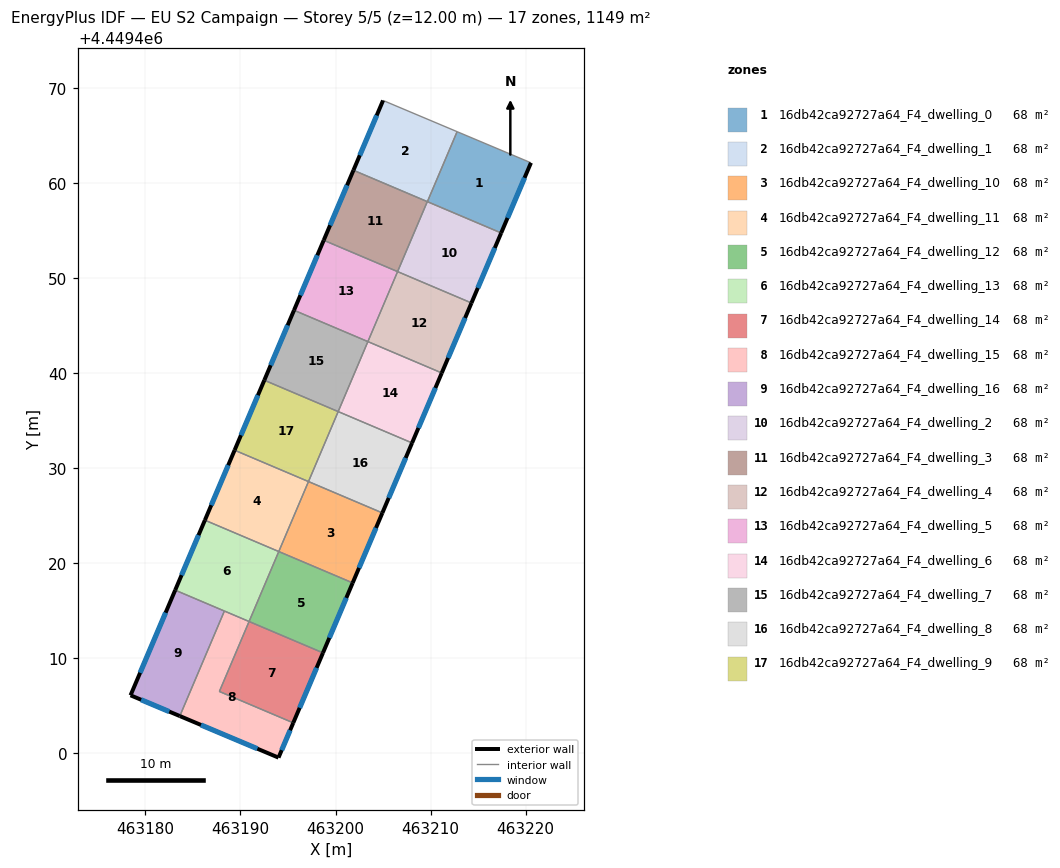
=== STOREY PLAN SPEC (per zone: floor XY polygon, exterior-wall plan segments, windows/doors) ===
zone 1: 16db42ca92727a64_F4_dwelling_0  (67.6 m²)
  floor: (463220.57, 4449462.09) (463217.43, 4449454.71) (463209.67, 4449458.00) (463212.80, 4449465.37)
  exterior wall: (463217.43, 4449454.71) – (463220.57, 4449462.09)  [8.0 m]
    window: (463218.10, 4449456.29) – (463219.90, 4449460.51)  [7.9 m²]
  interior walls: 3
zone 2: 16db42ca92727a64_F4_dwelling_1  (67.6 m²)
  floor: (463212.80, 4449465.37) (463209.67, 4449458.00) (463201.89, 4449461.30) (463205.01, 4449468.65)
  exterior wall: (463205.01, 4449468.65) – (463201.89, 4449461.30)  [8.0 m]
    window: (463204.34, 4449467.08) – (463202.55, 4449462.88)  [7.8 m²]
  interior walls: 4
zone 3: 16db42ca92727a64_F4_dwelling_10  (67.6 m²)
  floor: (463204.93, 4449425.25) (463201.81, 4449417.88) (463194.03, 4449421.18) (463197.16, 4449428.55)
  exterior wall: (463201.81, 4449417.88) – (463204.93, 4449425.25)  [8.0 m]
    window: (463202.48, 4449419.46) – (463204.26, 4449423.67)  [7.8 m²]
  interior walls: 3
zone 4: 16db42ca92727a64_F4_dwelling_11  (67.6 m²)
  floor: (463197.16, 4449428.55) (463194.03, 4449421.18) (463186.26, 4449424.48) (463189.38, 4449431.85)
  exterior wall: (463189.38, 4449431.85) – (463186.26, 4449424.48)  [8.0 m]
    window: (463188.71, 4449430.27) – (463186.93, 4449426.06)  [7.8 m²]
  interior walls: 3
zone 5: 16db42ca92727a64_F4_dwelling_12  (67.6 m²)
  floor: (463201.81, 4449417.88) (463198.68, 4449410.52) (463190.91, 4449413.82) (463194.03, 4449421.18)
  exterior wall: (463198.68, 4449410.52) – (463201.81, 4449417.88)  [8.0 m]
    window: (463199.35, 4449412.10) – (463201.14, 4449416.31)  [7.8 m²]
  interior walls: 3
zone 6: 16db42ca92727a64_F4_dwelling_13  (67.6 m²)
  floor: (463194.03, 4449421.18) (463190.91, 4449413.82) (463183.13, 4449417.12) (463186.26, 4449424.48)
  exterior wall: (463186.26, 4449424.48) – (463183.13, 4449417.12)  [8.0 m]
    window: (463185.59, 4449422.91) – (463183.80, 4449418.70)  [7.8 m²]
  interior walls: 4
zone 7: 16db42ca92727a64_F4_dwelling_14  (67.6 m²)
  floor: (463198.68, 4449410.52) (463195.56, 4449403.16) (463187.78, 4449406.46) (463190.91, 4449413.82)
  exterior wall: (463195.56, 4449403.16) – (463198.68, 4449410.52)  [8.0 m]
    window: (463196.23, 4449404.74) – (463198.01, 4449408.94)  [7.8 m²]
  interior walls: 3
zone 8: 16db42ca92727a64_F4_dwelling_15  (67.6 m²)
  floor: (463190.91, 4449413.82) (463187.78, 4449406.46) (463195.56, 4449403.16) (463194.00, 4449399.50) (463183.62, 4449403.87) (463188.31, 4449414.92)
  exterior wall: (463194.00, 4449399.50) – (463195.56, 4449403.16)  [4.0 m]
    window: (463194.34, 4449400.28) – (463195.22, 4449402.37)  [3.9 m²]
  exterior wall: (463183.62, 4449403.87) – (463194.00, 4449399.50)  [11.3 m]
    window: (463185.84, 4449402.94) – (463191.78, 4449400.44)  [11.0 m²]
  interior walls: 4
zone 9: 16db42ca92727a64_F4_dwelling_16  (67.6 m²)
  floor: (463188.31, 4449414.92) (463183.62, 4449403.87) (463178.43, 4449406.06) (463183.13, 4449417.12)
  exterior wall: (463178.43, 4449406.06) – (463183.62, 4449403.87)  [5.6 m]
    window: (463179.54, 4449405.59) – (463182.51, 4449404.34)  [5.5 m²]
  exterior wall: (463183.13, 4449417.12) – (463178.43, 4449406.06)  [12.0 m]
    window: (463182.12, 4449414.75) – (463179.44, 4449408.43)  [11.8 m²]
  interior walls: 2
zone 10: 16db42ca92727a64_F4_dwelling_2  (67.6 m²)
  floor: (463217.43, 4449454.71) (463214.31, 4449447.34) (463206.53, 4449450.64) (463209.66, 4449458.01)
  exterior wall: (463214.31, 4449447.34) – (463217.43, 4449454.71)  [8.0 m]
    window: (463214.98, 4449448.92) – (463216.76, 4449453.13)  [7.8 m²]
  interior walls: 4
zone 11: 16db42ca92727a64_F4_dwelling_3  (67.6 m²)
  floor: (463209.66, 4449458.01) (463206.53, 4449450.64) (463198.76, 4449453.94) (463201.89, 4449461.30)
  exterior wall: (463201.89, 4449461.30) – (463198.76, 4449453.94)  [8.0 m]
    window: (463201.22, 4449459.73) – (463199.43, 4449455.52)  [7.8 m²]
  interior walls: 3
zone 12: 16db42ca92727a64_F4_dwelling_4  (67.6 m²)
  floor: (463214.31, 4449447.34) (463211.18, 4449439.98) (463203.41, 4449443.28) (463206.53, 4449450.64)
  exterior wall: (463211.18, 4449439.98) – (463214.31, 4449447.34)  [8.0 m]
    window: (463211.85, 4449441.55) – (463213.64, 4449445.76)  [7.8 m²]
  interior walls: 3
zone 13: 16db42ca92727a64_F4_dwelling_5  (67.6 m²)
  floor: (463206.53, 4449450.64) (463203.41, 4449443.28) (463195.63, 4449446.58) (463198.76, 4449453.94)
  exterior wall: (463198.76, 4449453.94) – (463195.63, 4449446.58)  [8.0 m]
    window: (463198.09, 4449452.36) – (463196.30, 4449448.15)  [7.8 m²]
  interior walls: 3
zone 14: 16db42ca92727a64_F4_dwelling_6  (67.6 m²)
  floor: (463211.18, 4449439.98) (463208.06, 4449432.61) (463200.28, 4449435.91) (463203.41, 4449443.28)
  exterior wall: (463208.06, 4449432.61) – (463211.18, 4449439.98)  [8.0 m]
    window: (463208.73, 4449434.19) – (463210.51, 4449438.40)  [7.8 m²]
  interior walls: 3
zone 15: 16db42ca92727a64_F4_dwelling_7  (67.6 m²)
  floor: (463203.41, 4449443.28) (463200.28, 4449435.91) (463192.51, 4449439.21) (463195.63, 4449446.58)
  exterior wall: (463195.63, 4449446.58) – (463192.51, 4449439.21)  [8.0 m]
    window: (463194.96, 4449445.00) – (463193.18, 4449440.79)  [7.8 m²]
  interior walls: 3
zone 16: 16db42ca92727a64_F4_dwelling_8  (67.6 m²)
  floor: (463208.06, 4449432.61) (463204.93, 4449425.25) (463197.16, 4449428.55) (463200.28, 4449435.91)
  exterior wall: (463204.93, 4449425.25) – (463208.06, 4449432.61)  [8.0 m]
    window: (463205.60, 4449426.83) – (463207.39, 4449431.04)  [7.8 m²]
  interior walls: 3
zone 17: 16db42ca92727a64_F4_dwelling_9  (67.6 m²)
  floor: (463200.28, 4449435.91) (463197.16, 4449428.55) (463189.38, 4449431.85) (463192.51, 4449439.21)
  exterior wall: (463192.51, 4449439.21) – (463189.38, 4449431.85)  [8.0 m]
    window: (463191.84, 4449437.63) – (463190.05, 4449433.42)  [7.8 m²]
  interior walls: 3

=== DERIVED (storey summary) ===
Building: EU S2 Campaign
Storey: 5 of 5  (floor level z = 12.00 m)
Storey gross floor area: 1148.6 m²
Zones on this storey: 17
  - 16db42ca92727a64_F4_dwelling_0: floor 67.6 m²; exterior wall 8.0 m (24.1 m²); 1 window(s) 7.9 m²; WWR 32.7%
  - 16db42ca92727a64_F4_dwelling_1: floor 67.6 m²; exterior wall 8.0 m (23.9 m²); 1 window(s) 7.8 m²; WWR 32.7%
  - 16db42ca92727a64_F4_dwelling_10: floor 67.6 m²; exterior wall 8.0 m (24.0 m²); 1 window(s) 7.8 m²; WWR 32.7%
  - 16db42ca92727a64_F4_dwelling_11: floor 67.6 m²; exterior wall 8.0 m (24.0 m²); 1 window(s) 7.8 m²; WWR 32.7%
  - 16db42ca92727a64_F4_dwelling_12: floor 67.6 m²; exterior wall 8.0 m (24.0 m²); 1 window(s) 7.8 m²; WWR 32.7%
  - 16db42ca92727a64_F4_dwelling_13: floor 67.6 m²; exterior wall 8.0 m (24.0 m²); 1 window(s) 7.8 m²; WWR 32.7%
  - 16db42ca92727a64_F4_dwelling_14: floor 67.6 m²; exterior wall 8.0 m (24.0 m²); 1 window(s) 7.8 m²; WWR 32.7%
  - 16db42ca92727a64_F4_dwelling_15: floor 67.6 m²; exterior wall 15.2 m (45.7 m²); 2 window(s) 14.9 m²; WWR 32.7%
  - 16db42ca92727a64_F4_dwelling_16: floor 67.6 m²; exterior wall 17.6 m (52.9 m²); 2 window(s) 17.3 m²; WWR 32.7%
  - 16db42ca92727a64_F4_dwelling_2: floor 67.6 m²; exterior wall 8.0 m (24.0 m²); 1 window(s) 7.8 m²; WWR 32.7%
  - 16db42ca92727a64_F4_dwelling_3: floor 67.6 m²; exterior wall 8.0 m (24.0 m²); 1 window(s) 7.8 m²; WWR 32.7%
  - 16db42ca92727a64_F4_dwelling_4: floor 67.6 m²; exterior wall 8.0 m (24.0 m²); 1 window(s) 7.8 m²; WWR 32.7%
  - 16db42ca92727a64_F4_dwelling_5: floor 67.6 m²; exterior wall 8.0 m (24.0 m²); 1 window(s) 7.8 m²; WWR 32.7%
  - 16db42ca92727a64_F4_dwelling_6: floor 67.6 m²; exterior wall 8.0 m (24.0 m²); 1 window(s) 7.8 m²; WWR 32.7%
  - 16db42ca92727a64_F4_dwelling_7: floor 67.6 m²; exterior wall 8.0 m (24.0 m²); 1 window(s) 7.8 m²; WWR 32.7%
  - 16db42ca92727a64_F4_dwelling_8: floor 67.6 m²; exterior wall 8.0 m (24.0 m²); 1 window(s) 7.8 m²; WWR 32.7%
  - 16db42ca92727a64_F4_dwelling_9: floor 67.6 m²; exterior wall 8.0 m (24.0 m²); 1 window(s) 7.8 m²; WWR 32.7%
Zone adjacency (shared interzone walls):
  - 16db42ca92727a64_F4_dwelling_0 ↔ 16db42ca92727a64_F4_dwelling_1
  - 16db42ca92727a64_F4_dwelling_0 ↔ 16db42ca92727a64_F4_dwelling_2
  - 16db42ca92727a64_F4_dwelling_1 ↔ 16db42ca92727a64_F4_dwelling_2
  - 16db42ca92727a64_F4_dwelling_1 ↔ 16db42ca92727a64_F4_dwelling_3
  - 16db42ca92727a64_F4_dwelling_10 ↔ 16db42ca92727a64_F4_dwelling_11
  - 16db42ca92727a64_F4_dwelling_10 ↔ 16db42ca92727a64_F4_dwelling_12
  - 16db42ca92727a64_F4_dwelling_10 ↔ 16db42ca92727a64_F4_dwelling_8
  - 16db42ca92727a64_F4_dwelling_11 ↔ 16db42ca92727a64_F4_dwelling_13
  - 16db42ca92727a64_F4_dwelling_11 ↔ 16db42ca92727a64_F4_dwelling_9
  - 16db42ca92727a64_F4_dwelling_12 ↔ 16db42ca92727a64_F4_dwelling_13
  - 16db42ca92727a64_F4_dwelling_12 ↔ 16db42ca92727a64_F4_dwelling_14
  - 16db42ca92727a64_F4_dwelling_13 ↔ 16db42ca92727a64_F4_dwelling_15
  - 16db42ca92727a64_F4_dwelling_13 ↔ 16db42ca92727a64_F4_dwelling_16
  - 16db42ca92727a64_F4_dwelling_14 ↔ 16db42ca92727a64_F4_dwelling_15
  - 16db42ca92727a64_F4_dwelling_15 ↔ 16db42ca92727a64_F4_dwelling_16
  - 16db42ca92727a64_F4_dwelling_2 ↔ 16db42ca92727a64_F4_dwelling_3
  - 16db42ca92727a64_F4_dwelling_2 ↔ 16db42ca92727a64_F4_dwelling_4
  - 16db42ca92727a64_F4_dwelling_3 ↔ 16db42ca92727a64_F4_dwelling_5
  - 16db42ca92727a64_F4_dwelling_4 ↔ 16db42ca92727a64_F4_dwelling_5
  - 16db42ca92727a64_F4_dwelling_4 ↔ 16db42ca92727a64_F4_dwelling_6
  - 16db42ca92727a64_F4_dwelling_5 ↔ 16db42ca92727a64_F4_dwelling_7
  - 16db42ca92727a64_F4_dwelling_6 ↔ 16db42ca92727a64_F4_dwelling_7
  - 16db42ca92727a64_F4_dwelling_6 ↔ 16db42ca92727a64_F4_dwelling_8
  - 16db42ca92727a64_F4_dwelling_7 ↔ 16db42ca92727a64_F4_dwelling_9
  - 16db42ca92727a64_F4_dwelling_8 ↔ 16db42ca92727a64_F4_dwelling_9